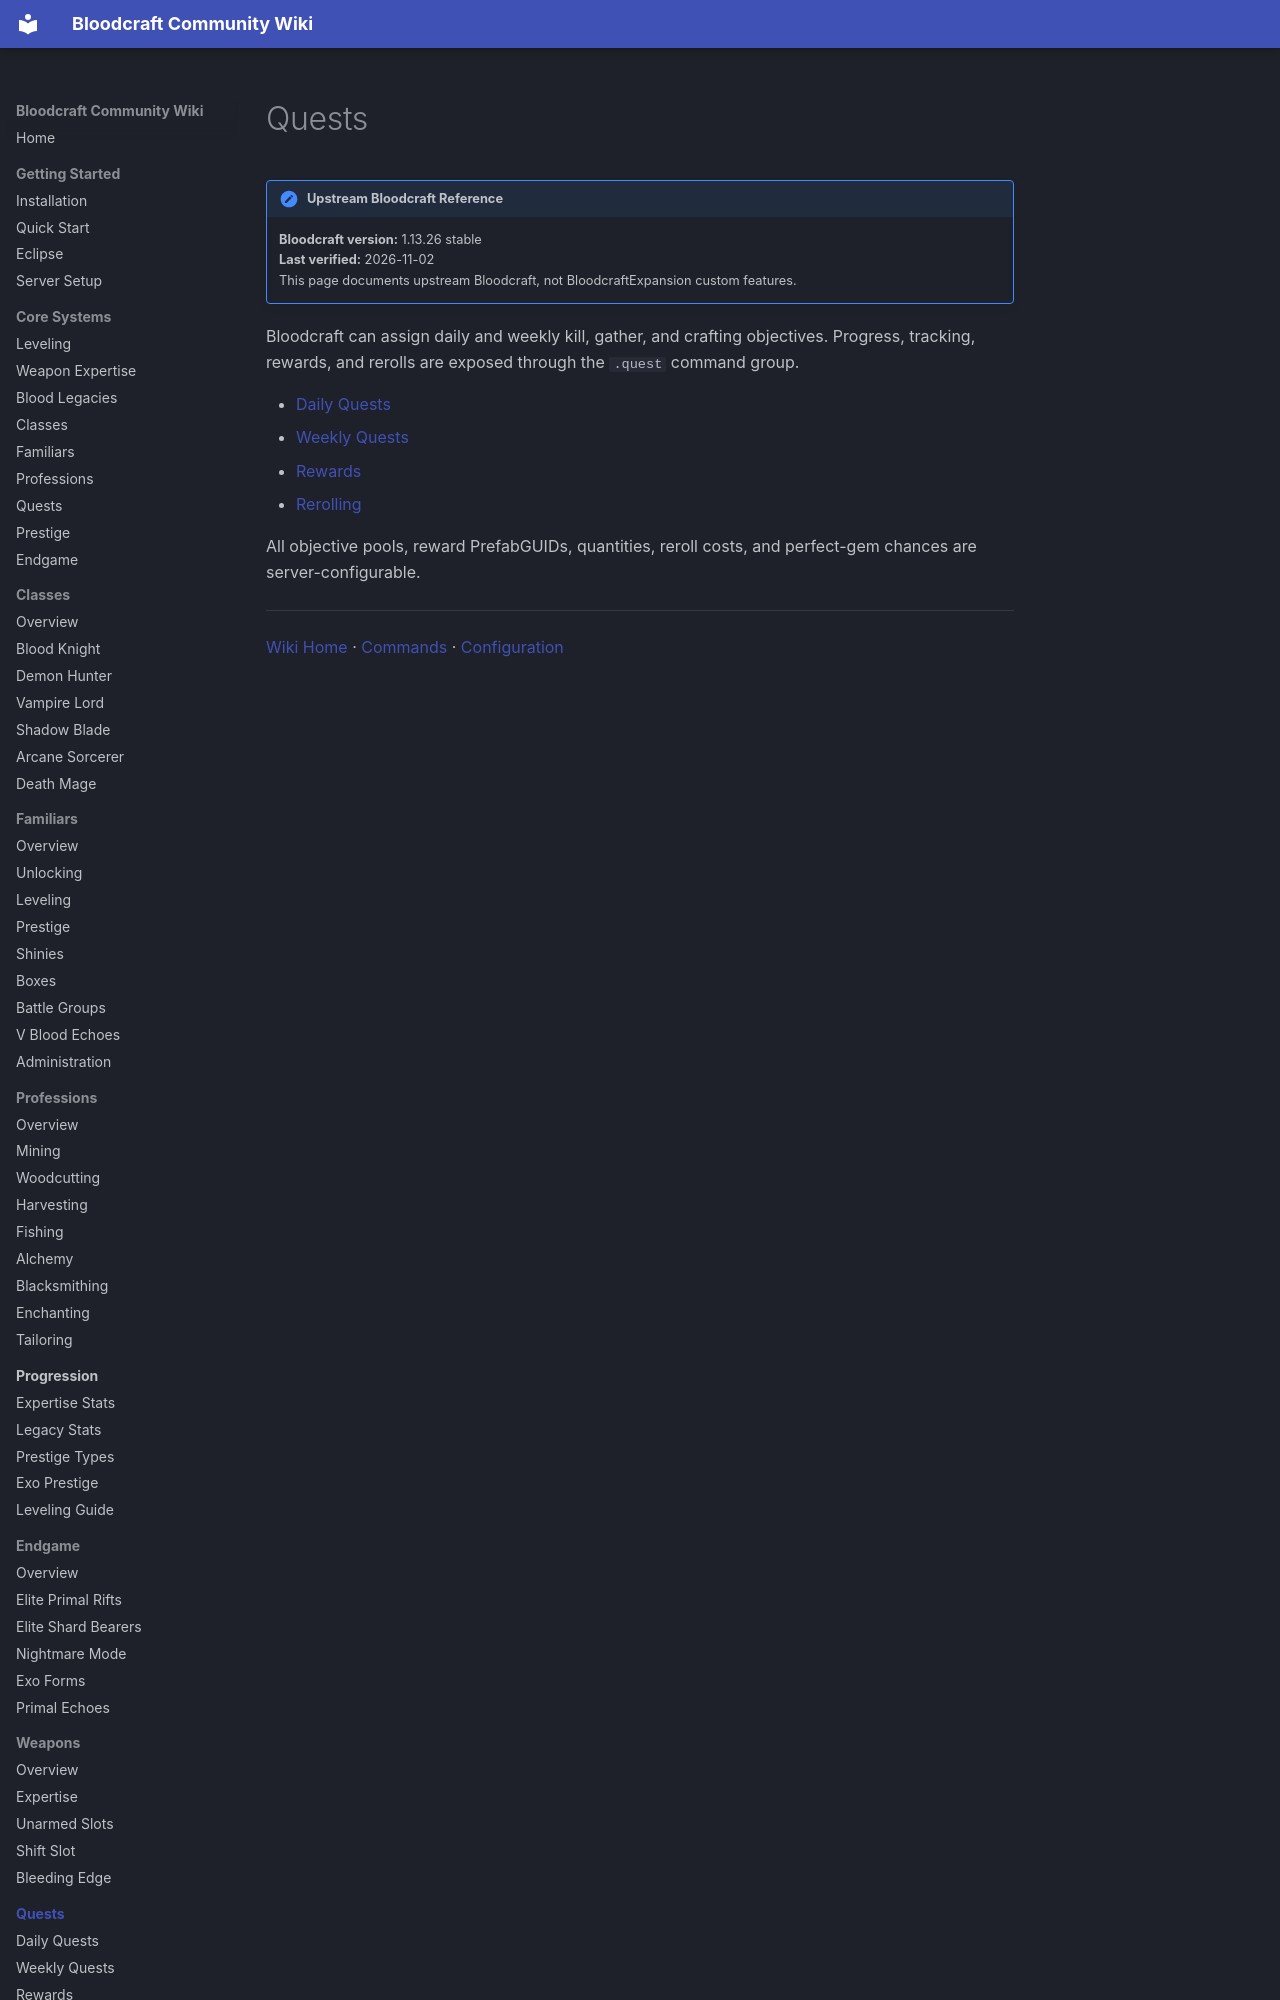

repository: lastnahaj/V-Rising · page: quests/index.html · generator: mkdocs

# Quests

!!! version "Upstream Bloodcraft Reference"
    **Bloodcraft version:** 1.13.26 stable<br>
    **Last verified:** 2026-11-02<br>
    This page documents upstream Bloodcraft, not BloodcraftExpansion custom features.

Bloodcraft can assign daily and weekly kill, gather, and crafting objectives. Progress, tracking, rewards, and rerolls are exposed through the `.quest` command group.
